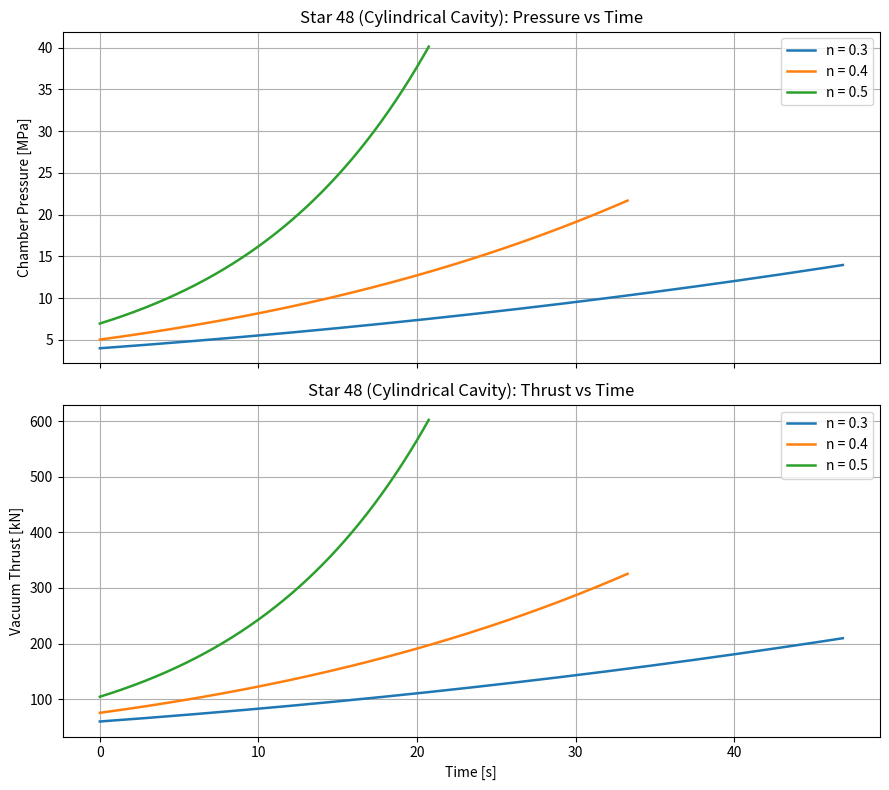

Python code for this plot:
from __future__ import annotations

from dataclasses import dataclass
from pathlib import Path

import matplotlib.pyplot as plt
import numpy as np


@dataclass(frozen=True)
class Star48Inputs:
    grain_length_m: float = 1.2
    grain_diameter_m: float = 1.2
    cavity_diameter_m: float = 0.5
    throat_diameter_m: float = 0.1
    exit_diameter_m: float = 0.75
    rho_prop_kg_m3: float = 1800.0
    c_star_m_s: float = 1527.0
    gamma: float = 1.2
    a_cm_s_mpa_n: float = 0.4
    p_ambient_pa: float = 0.0  # upper-stage vacuum assumption


@dataclass
class RunResult:
    n: float
    t_s: np.ndarray
    p_pa: np.ndarray
    thrust_n: np.ndarray

    @property
    def burn_time_s(self) -> float:
        return float(self.t_s[-1]) if self.t_s.size else 0.0


def area_ratio_from_mach(M: float, gamma: float) -> float:
    term = (2.0 / (gamma + 1.0)) * (1.0 + 0.5 * (gamma - 1.0) * M**2)
    exponent = (gamma + 1.0) / (2.0 * (gamma - 1.0))
    return (1.0 / M) * term**exponent


def exit_mach_from_area_ratio(epsilon: float, gamma: float) -> float:
    """Supersonic root of A/A* = epsilon via bisection."""
    lo, hi = 1.0001, 50.0
    for _ in range(250):
        mid = 0.5 * (lo + hi)
        if area_ratio_from_mach(mid, gamma) < epsilon:
            lo = mid
        else:
            hi = mid
    return 0.5 * (lo + hi)


def thrust_coefficient(gamma: float, area_ratio: float, p_ambient_over_pc: float = 0.0) -> float:
    M_e = exit_mach_from_area_ratio(area_ratio, gamma)
    p_e_over_p_c = (1.0 + 0.5 * (gamma - 1.0) * M_e**2) ** (-gamma / (gamma - 1.0))

    momentum_term = np.sqrt(
        (2.0 * gamma**2 / (gamma - 1.0))
        * (2.0 / (gamma + 1.0)) ** ((gamma + 1.0) / (gamma - 1.0))
        * (1.0 - p_e_over_p_c ** ((gamma - 1.0) / gamma))
    )
    pressure_term = (p_e_over_p_c - p_ambient_over_pc) * area_ratio
    return float(momentum_term + pressure_term)


def burn_rate_constant_si(a_cm_s_mpa_n: float, n: float) -> float:
    """Convert a from [cm/s-MPa^n] to [m/s-Pa^n]."""
    a_m_s_mpa_n = a_cm_s_mpa_n * 1e-2
    return a_m_s_mpa_n / (1e6**n)


def simulate_star48(n: float, dt: float, inputs: Star48Inputs) -> RunResult:
    r0 = 0.5 * inputs.cavity_diameter_m
    r_outer = 0.5 * inputs.grain_diameter_m
    A_t = 0.25 * np.pi * inputs.throat_diameter_m**2
    A_e = 0.25 * np.pi * inputs.exit_diameter_m**2
    epsilon = A_e / A_t

    a_si = burn_rate_constant_si(inputs.a_cm_s_mpa_n, n)
    C_F = thrust_coefficient(inputs.gamma, epsilon, p_ambient_over_pc=0.0)

    t_vals: list[float] = []
    p_vals: list[float] = []
    F_vals: list[float] = []

    t = 0.0
    r = r0

    while r < r_outer:
        A_b = 2.0 * np.pi * inputs.grain_length_m * r

        # Quasi-steady chamber pressure from mass generation = nozzle mass flow.
        p_c = (inputs.rho_prop_kg_m3 * a_si * inputs.c_star_m_s * A_b / A_t) ** (1.0 / (1.0 - n))

        r_dot = a_si * p_c**n
        thrust = C_F * p_c * A_t

        t_vals.append(t)
        p_vals.append(p_c)
        F_vals.append(thrust)

        # Forward Euler step for regression.
        r += r_dot * dt
        t += dt

    return RunResult(
        n=n,
        t_s=np.asarray(t_vals),
        p_pa=np.asarray(p_vals),
        thrust_n=np.asarray(F_vals),
    )


def make_plots(results: list[RunResult], out_png: Path) -> None:
    fig, axes = plt.subplots(2, 1, figsize=(9, 8), sharex=True)

    for res in results:
        axes[0].plot(res.t_s, res.p_pa / 1e6, linewidth=1.8, label=f"n = {res.n:.1f}")
        axes[1].plot(res.t_s, res.thrust_n / 1e3, linewidth=1.8, label=f"n = {res.n:.1f}")

    axes[0].set_ylabel("Chamber Pressure [MPa]")
    axes[0].set_title("Star 48 (Cylindrical Cavity): Pressure vs Time")
    axes[0].grid(True)
    axes[0].legend(loc="best")

    axes[1].set_xlabel("Time [s]")
    axes[1].set_ylabel("Vacuum Thrust [kN]")
    axes[1].set_title("Star 48 (Cylindrical Cavity): Thrust vs Time")
    axes[1].grid(True)
    axes[1].legend(loc="best")

    fig.tight_layout()
    fig.savefig(out_png, dpi=180)
    plt.close(fig)


def print_summary(results: list[RunResult]) -> None:
    print("Forward-Euler summary (vacuum thrust)")
    print("-------------------------------------")
    for res in results:
        p0 = res.p_pa[0] / 1e6
        pf = res.p_pa[-1] / 1e6
        F0 = res.thrust_n[0] / 1e3
        Ff = res.thrust_n[-1] / 1e3
        print(
            f"n = {res.n:.1f}: burn = {res.burn_time_s:.3f} s, "
            f"p0 = {p0:.3f} MPa, pf = {pf:.3f} MPa, "
            f"F0 = {F0:.1f} kN, Ff = {Ff:.1f} kN"
        )


def main() -> None:
    inputs = Star48Inputs()
    n_values = [0.3, 0.4, 0.5]
    dt = 1e-3

    results = [simulate_star48(n=n, dt=dt, inputs=inputs) for n in n_values]

    out_dir = Path("plots_problem_6_01")
    out_dir.mkdir(parents=True, exist_ok=True)
    out_png = out_dir / "star48_pressure_thrust.png"

    make_plots(results, out_png)
    print_summary(results)
    print(f"Saved plot: {out_png.resolve()}")


if __name__ == "__main__":
    main()
